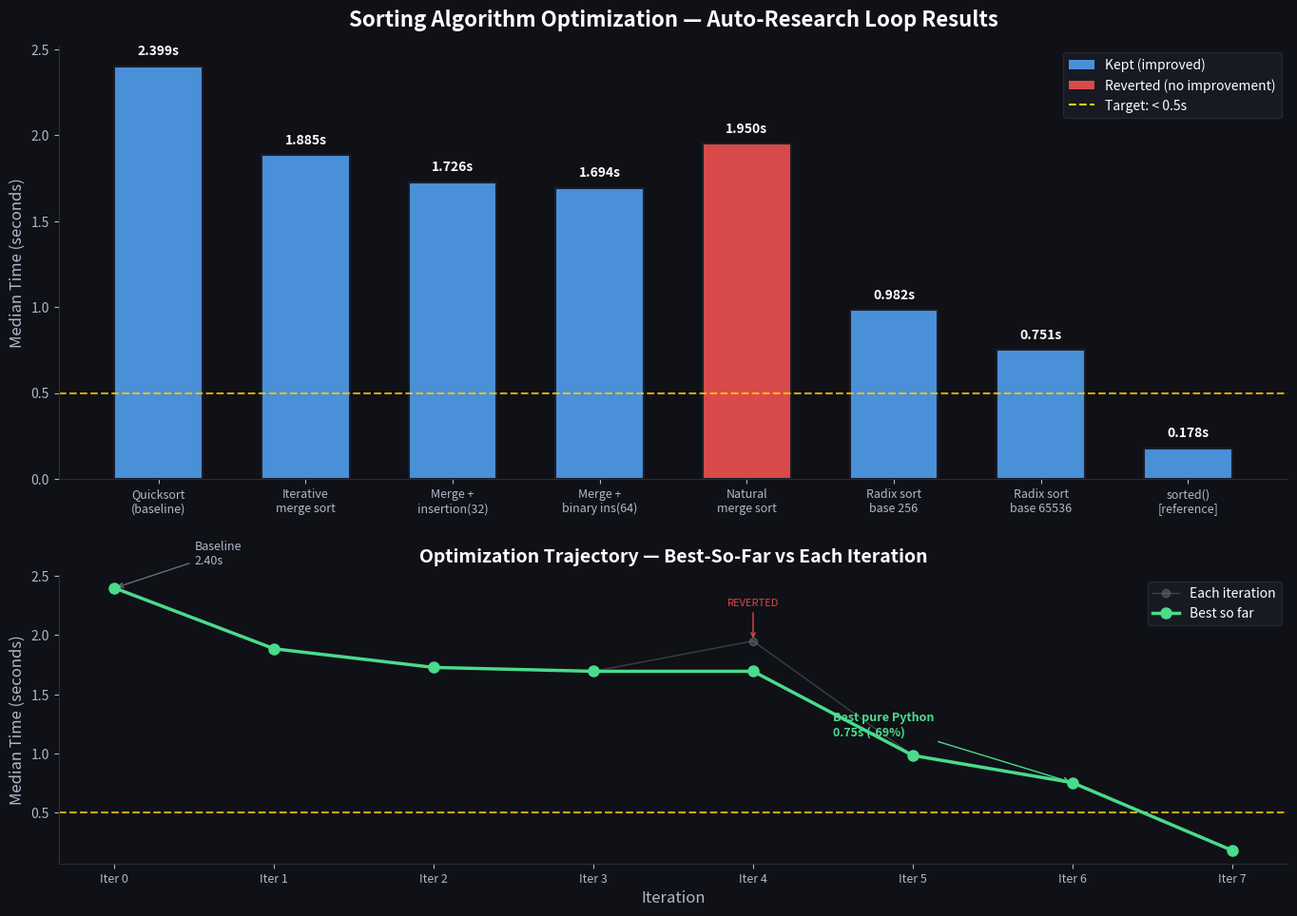

Write Python code to recreate this figure. (Note: this script raises an exception after producing the figure.)
"""Generate performance visualization for the sorting optimization research."""

import json
import matplotlib
matplotlib.use("Agg")
import matplotlib.pyplot as plt
import matplotlib.ticker as ticker
import numpy as np

# Real benchmark results
results = [
    {"tag": "v0", "label": "Quicksort\n(baseline)", "median": 2.3991, "kept": True},
    {"tag": "v1", "label": "Iterative\nmerge sort", "median": 1.8845, "kept": True},
    {"tag": "v2", "label": "Merge +\ninsertion(32)", "median": 1.7265, "kept": True},
    {"tag": "v3", "label": "Merge +\nbinary ins(64)", "median": 1.6939, "kept": True},
    {"tag": "v4", "label": "Natural\nmerge sort", "median": 1.9504, "kept": False},
    {"tag": "v5", "label": "Radix sort\nbase 256", "median": 0.9817, "kept": True},
    {"tag": "v6", "label": "Radix sort\nbase 65536", "median": 0.7513, "kept": True},
    {"tag": "v7", "label": "sorted()\n[reference]", "median": 0.178, "kept": True},
]

labels = [r["label"] for r in results]
medians = [r["median"] for r in results]
kept = [r["kept"] for r in results]
colors = ["#4a90d9" if k else "#d94a4a" for k in kept]

fig, (ax1, ax2) = plt.subplots(2, 1, figsize=(14, 10), gridspec_kw={"height_ratios": [3, 2]})
fig.patch.set_facecolor("#0f1117")

# ── Chart 1: Bar chart with median times ─────────────────────────────────────
bars = ax1.bar(range(len(labels)), medians, color=colors, width=0.6, edgecolor="#1a1d27", linewidth=1.5)

# Target line
ax1.axhline(y=0.5, color="#ffcc00", linestyle="--", linewidth=1.5, alpha=0.8, label="Target: < 0.5s")

# Value labels on bars
for i, (bar, val) in enumerate(enumerate(medians)):
    ax1.text(i, val + 0.05, f"{val:.3f}s", ha="center", va="bottom",
             fontsize=10, fontweight="bold", color="white")

ax1.set_xticks(range(len(labels)))
ax1.set_xticklabels(labels, fontsize=9, color="#b0b8c8")
ax1.set_ylabel("Median Time (seconds)", fontsize=12, color="#b0b8c8")
ax1.set_title("Sorting Algorithm Optimization — Auto-Research Loop Results",
              fontsize=16, fontweight="bold", color="white", pad=15)
ax1.set_facecolor("#0f1117")
ax1.tick_params(colors="#b0b8c8")
ax1.spines["top"].set_visible(False)
ax1.spines["right"].set_visible(False)
ax1.spines["bottom"].set_color("#2a2d37")
ax1.spines["left"].set_color("#2a2d37")
ax1.legend(loc="upper right", fontsize=10, facecolor="#1a1d27", edgecolor="#2a2d37",
           labelcolor="white")

# Custom legend for kept/reverted
from matplotlib.patches import Patch
legend_elements = [
    Patch(facecolor="#4a90d9", label="Kept (improved)"),
    Patch(facecolor="#d94a4a", label="Reverted (no improvement)"),
    plt.Line2D([0], [0], color="#ffcc00", linestyle="--", linewidth=1.5, label="Target: < 0.5s"),
]
ax1.legend(handles=legend_elements, loc="upper right", fontsize=10,
           facecolor="#1a1d27", edgecolor="#2a2d37", labelcolor="white")

# ── Chart 2: Improvement trajectory (best-so-far line) ──────────────────────
iterations = list(range(len(results)))
best_so_far = []
current_best = results[0]["median"]
for r in results:
    if r["kept"] and r["median"] < current_best:
        current_best = r["median"]
    best_so_far.append(current_best)

ax2.plot(iterations, medians, "o-", color="#6a6d77", linewidth=1, markersize=6,
         alpha=0.5, label="Each iteration")
ax2.plot(iterations, best_so_far, "o-", color="#4adb8b", linewidth=2.5, markersize=8,
         label="Best so far", zorder=5)
ax2.axhline(y=0.5, color="#ffcc00", linestyle="--", linewidth=1.5, alpha=0.8)

# Annotate key points
ax2.annotate(f"Baseline\n{results[0]['median']:.2f}s", xy=(0, results[0]["median"]),
             xytext=(0.5, results[0]["median"] + 0.2),
             fontsize=9, color="#b0b8c8", arrowprops=dict(arrowstyle="->", color="#6a6d77"))
ax2.annotate(f"Best pure Python\n{results[6]['median']:.2f}s (-{(1-results[6]['median']/results[0]['median'])*100:.0f}%)",
             xy=(6, results[6]["median"]),
             xytext=(4.5, results[6]["median"] + 0.4),
             fontsize=9, color="#4adb8b", fontweight="bold",
             arrowprops=dict(arrowstyle="->", color="#4adb8b"))
ax2.annotate("REVERTED", xy=(4, results[4]["median"]),
             xytext=(4, results[4]["median"] + 0.3),
             fontsize=8, color="#d94a4a", ha="center",
             arrowprops=dict(arrowstyle="->", color="#d94a4a"))

ax2.set_xticks(iterations)
ax2.set_xticklabels([f"Iter {i}" for i in iterations], fontsize=9, color="#b0b8c8")
ax2.set_ylabel("Median Time (seconds)", fontsize=12, color="#b0b8c8")
ax2.set_xlabel("Iteration", fontsize=12, color="#b0b8c8")
ax2.set_title("Optimization Trajectory — Best-So-Far vs Each Iteration",
              fontsize=14, fontweight="bold", color="white", pad=10)
ax2.set_facecolor("#0f1117")
ax2.tick_params(colors="#b0b8c8")
ax2.spines["top"].set_visible(False)
ax2.spines["right"].set_visible(False)
ax2.spines["bottom"].set_color("#2a2d37")
ax2.spines["left"].set_color("#2a2d37")
ax2.legend(loc="upper right", fontsize=10, facecolor="#1a1d27", edgecolor="#2a2d37",
           labelcolor="white")

plt.tight_layout(pad=2.0)
out = "/Users/woojin/Desktop/02_Areas/01_Codes_automation/14_auto-research-skill/examples/code-optimization/results.png"
plt.savefig(out, dpi=150, facecolor="#0f1117", bbox_inches="tight")
print(f"Saved: {out}")
